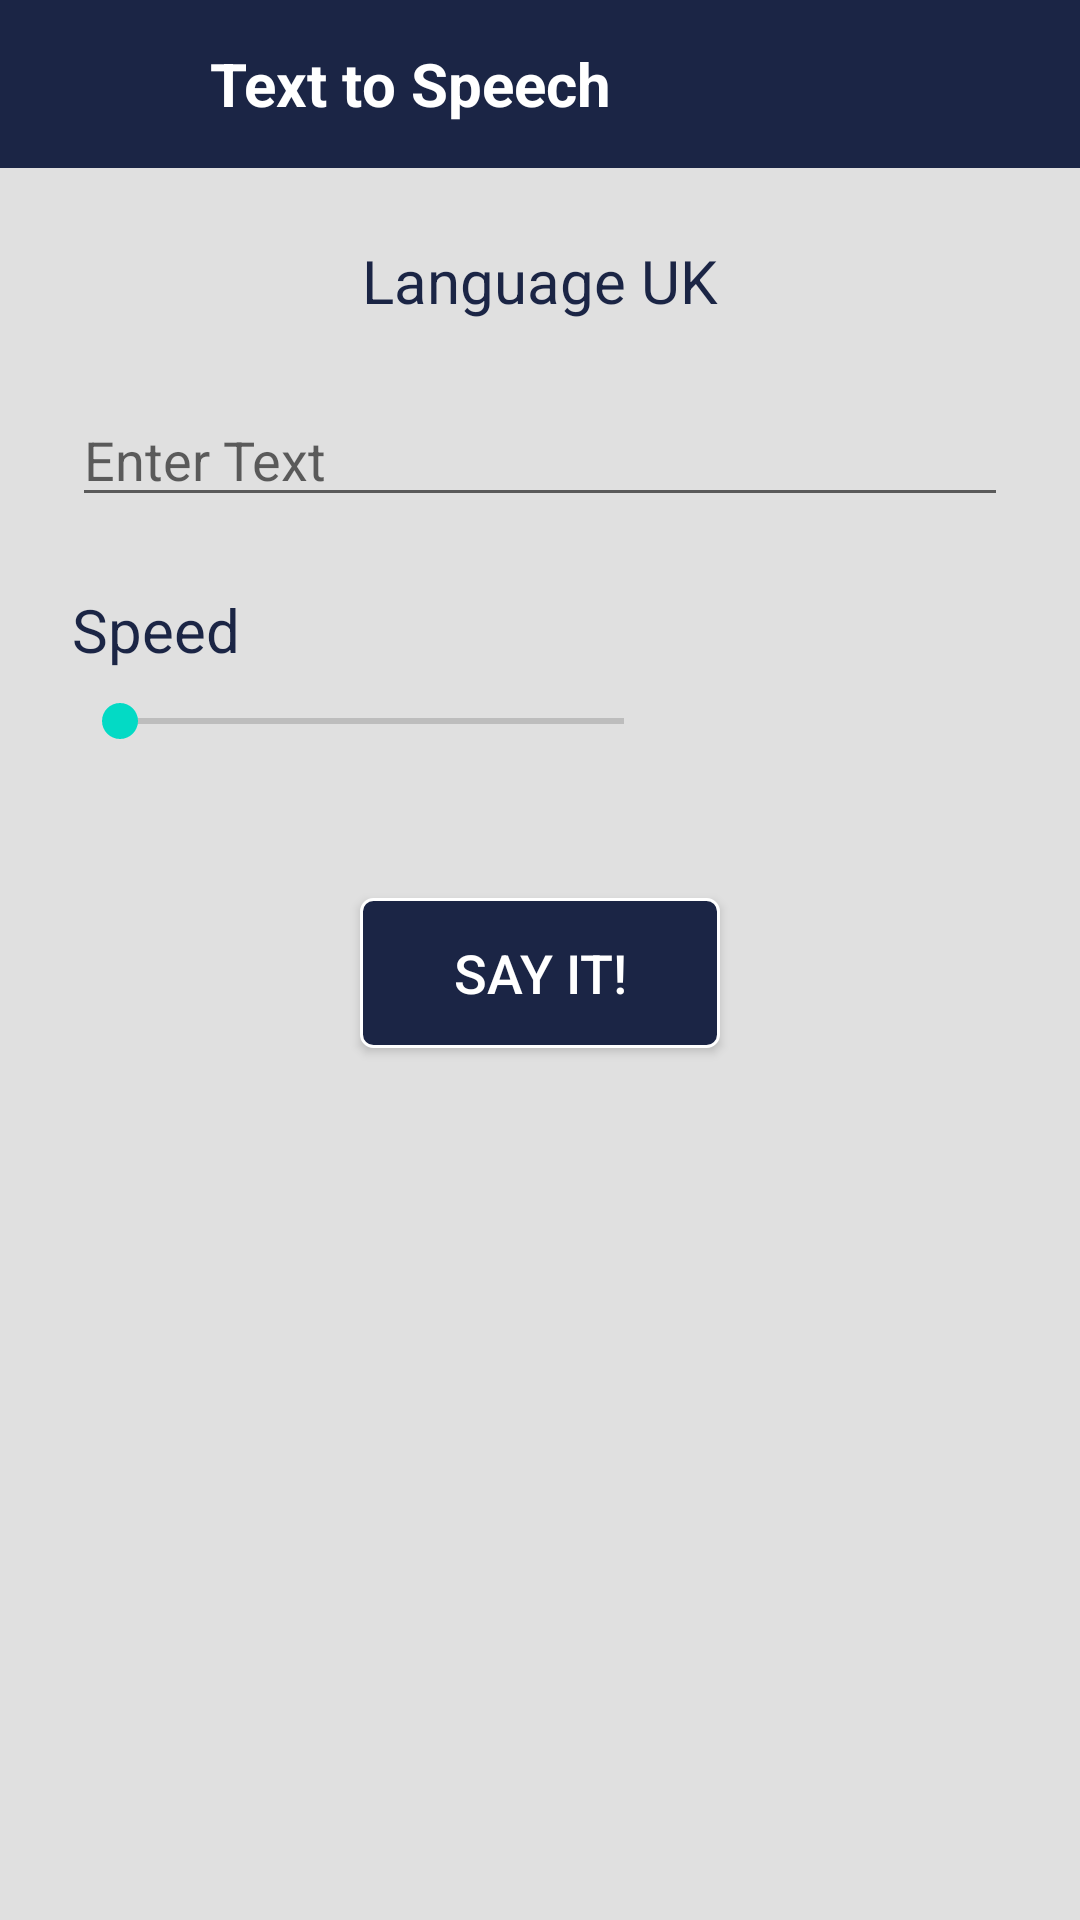

Android layout source for this screen:
<!-- AndroidManifest.xml: application theme Theme.DictionaryMn -->
<!-- res/layout/activity_text_to_speech.xml -->
<?xml version="1.0" encoding="utf-8"?>
<androidx.constraintlayout.widget.ConstraintLayout xmlns:android="http://schemas.android.com/apk/res/android"
    xmlns:app="http://schemas.android.com/apk/res-auto"
    xmlns:tools="http://schemas.android.com/tools"
    android:id="@+id/container"
    android:layout_width="match_parent"
    android:layout_height="match_parent"
    android:background="#E0E0E0"
    tools:context=".EnterActivity">

    <LinearLayout
        android:id="@+id/actionBar"
        android:layout_width="match_parent"
        android:layout_height="?android:actionBarSize"
        android:background="#1B2545"
        android:orientation="horizontal"
        app:layout_constraintTop_toTopOf="parent">

        <androidx.appcompat.widget.AppCompatImageView
            android:id="@+id/backBtnSpeechHome"
            android:layout_width="38sp"
            android:layout_height="38sp"
            android:layout_marginStart="16dp"
            android:layout_gravity="center"
            android:background="?android:selectableItemBackgroundBorderless"
            android:padding="8dp"
            android:src="@drawable/baseline_arrow_back_ios_24" />

        <TextView
            android:layout_width="wrap_content"
            android:layout_height="wrap_content"
            android:layout_gravity="center"
            android:layout_marginLeft="16dp"
            android:layout_weight="1"
            android:text="Text to Speech"
            android:textColor="@android:color/white"
            android:textSize="20sp"
            android:textStyle="bold" />

        <androidx.appcompat.widget.AppCompatImageView
            android:id="@+id/buttonLanguage"
            android:layout_width="38sp"
            android:layout_height="38sp"
            android:layout_marginEnd="16dp"
            android:layout_gravity="center"
            android:background="?android:selectableItemBackgroundBorderless"
            android:padding="8dp"
            android:src="@drawable/united_kingdom" />
    </LinearLayout>

    <TextView
        android:id="@+id/buttonTextLanguage"
        app:layout_constraintStart_toStartOf="parent"
        app:layout_constraintEnd_toEndOf="parent"
        android:text="Language UK"
        android:textSize="20sp"
        android:textColor="#1B2545"
        android:layout_margin="24dp"
        app:layout_constraintTop_toBottomOf="@id/actionBar"
        android:layout_width="wrap_content"
        android:layout_height="wrap_content"/>

    <EditText
        android:id="@+id/editText"
        android:layout_width="match_parent"
        android:layout_height="wrap_content"
        android:layout_margin="24dp"
        android:hint="Enter Text"
        android:textColor="#1B2545"
        app:layout_constraintTop_toBottomOf="@id/buttonTextLanguage" />

    <TextView
        android:id="@+id/textSpeed"
        android:layout_width="wrap_content"
        android:layout_height="wrap_content"
        android:layout_margin="24dp"
        android:text="Speed"
        android:textColor="#1B2545"
        android:textSize="20sp"
        app:layout_constraintStart_toStartOf="parent"
        app:layout_constraintTop_toBottomOf="@id/editText" />

    <SeekBar
        android:id="@+id/seek_bar_speed"
        android:layout_width="200dp"
        android:layout_height="wrap_content"
        android:layout_marginHorizontal="24dp"
        android:layout_marginTop="8dp"
        app:layout_constraintStart_toStartOf="parent"
        app:layout_constraintTop_toBottomOf="@id/textSpeed" />

    <androidx.appcompat.widget.AppCompatButton
        android:id="@+id/button_speak"
        android:layout_width="120dp"
        android:layout_height="50dp"
        android:layout_marginTop="50dp"
        android:text="Say It!"
        android:textSize="18sp"
        android:textColor="@color/white"
        android:background="@drawable/btn"
        app:layout_constraintEnd_toEndOf="parent"
        app:layout_constraintStart_toStartOf="parent"
        app:layout_constraintTop_toBottomOf="@id/seek_bar_speed" />


</androidx.constraintlayout.widget.ConstraintLayout>
<!-- resources referenced by this layout -->
<resources>
  <color name="white">#FFFFFFFF</color>
  <!-- drawable btn (drawable) -->
  <?xml version="1.0" encoding="utf-8"?>
  <selector xmlns:android="http://schemas.android.com/apk/res/android">
      <item android:state_pressed="true">
          <shape android:shape="rectangle">
              <solid android:color="#293459"/>
              <stroke android:color="@color/white" android:width="2dp"/>
              <corners android:radius="4dp"/>
          </shape>
      </item>
  
      <item>
          <shape android:shape="rectangle">
              <solid android:color="#1B2545"/>
              <stroke android:color="@color/white" android:width="1dp"/>
              <corners android:radius="4dp"/>
          </shape>
  
      </item>
  </selector>
  <style name="Theme.DictionaryMn" parent="Theme.MaterialComponents.DayNight.NoActionBar">
          
          <item name="colorPrimary">@color/purple_500</item>
          <item name="colorPrimaryVariant">@color/purple_700</item>
          <item name="colorOnPrimary">@color/white</item>
          
          <item name="colorSecondary">@color/teal_200</item>
          <item name="colorSecondaryVariant">@color/teal_700</item>
          <item name="colorOnSecondary">@color/black</item>
          
          <item name="android:statusBarColor">?attr/colorPrimaryVariant</item>
          
      </style>
  <color name="purple_500">#FF6200EE</color>
  <color name="purple_700">#1B2545</color>
  <color name="teal_200">#FF03DAC5</color>
  <color name="teal_700">#FF018786</color>
  <color name="black">#FF000000</color>
</resources>
